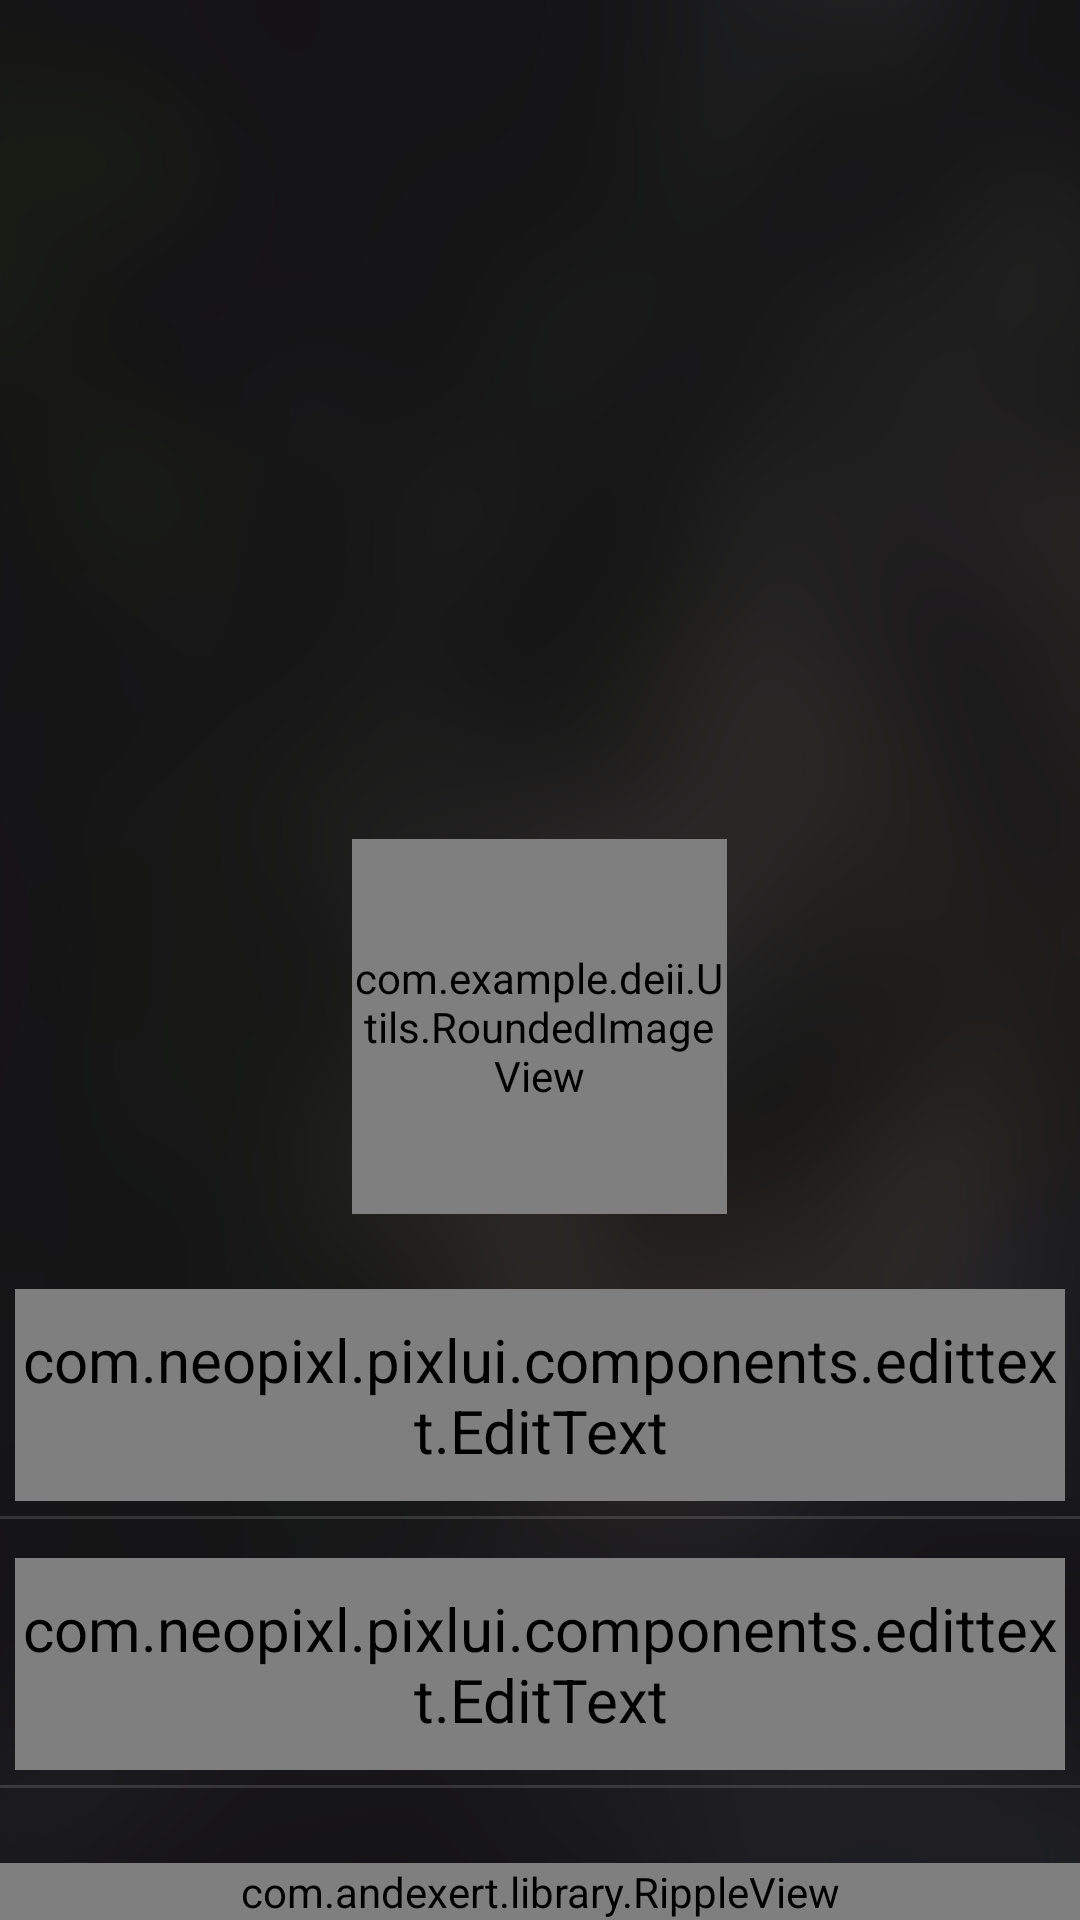

This screen was rendered from an Android layout file. Write that file and the resources it references.
<!-- AndroidManifest.xml: application theme MyMaterialTheme -->
<!-- res/layout/activity_update_profile.xml -->
<?xml version="1.0" encoding="utf-8"?>
<RelativeLayout xmlns:android="http://schemas.android.com/apk/res/android"
    xmlns:pixlui="http://schemas.android.com/apk/com.neopixl.pixlui"
    xmlns:ripple="http://schemas.android.com/apk/res-auto"
    android:layout_width="match_parent"
    android:layout_height="match_parent"
    android:background="@drawable/bg">

    <ScrollView
        android:layout_width="match_parent"
        android:layout_height="wrap_content"
        android:layout_alignParentBottom="true">

        <LinearLayout
            android:layout_width="match_parent"
            android:layout_height="match_parent"
            android:gravity="center"
            android:orientation="vertical">

            <RelativeLayout
                android:layout_width="wrap_content"
                android:layout_height="wrap_content">

                <com.example.deii.Utils.RoundedImageView
                    android:id="@+id/imgProfile"
                    android:layout_width="@dimen/size_250px"
                    android:layout_height="@dimen/size_250px"
                    android:scaleType="fitCenter"
                    android:src="@drawable/profle_img" />
            </RelativeLayout>

            <android.support.design.widget.TextInputLayout
                android:id="@+id/tilName"
                android:layout_width="match_parent"
                android:layout_height="wrap_content"
                android:layout_marginTop="@dimen/dimValue_20"
                android:theme="@style/TextLabel">

                <com.neopixl.pixlui.components.edittext.EditText
                    android:id="@+id/edtName"
                    android:layout_width="match_parent"
                    android:layout_height="wrap_content"
                    android:layout_margin="@dimen/dimValue_5"
                    android:background="@android:color/transparent"
                    android:drawableLeft="@drawable/icon_username"
                    android:drawablePadding="@dimen/dimValue_5"
                    android:hint="Enter Name"
                    android:inputType="text"
                    android:paddingBottom="@dimen/dimValue_10"
                    android:paddingTop="@dimen/dimValue_10"
                    android:textColor="@android:color/white"
                    android:textColorHint="@android:color/white"
                    android:textSize="@dimen/dimTextSize_16"
                    android:theme="@style/TextLabel"

                    pixlui:typeface="Roboto-Medium.ttf" />
            </android.support.design.widget.TextInputLayout>

            <View
                android:layout_width="match_parent"
                android:layout_height="1dp"
                android:background="#22ffffff" />


            <android.support.design.widget.TextInputLayout
                android:id="@+id/tilPhone"
                android:layout_width="match_parent"
                android:layout_height="wrap_content"
                android:layout_marginTop="@dimen/dimValue_8"
                android:theme="@style/TextLabel">

                <com.neopixl.pixlui.components.edittext.EditText
                    android:id="@+id/edtPhone"
                    android:layout_width="match_parent"
                    android:layout_height="wrap_content"
                    android:layout_margin="@dimen/dimValue_5"
                    android:background="@android:color/transparent"
                    android:drawableLeft="@drawable/icon_mobile"
                    android:drawablePadding="@dimen/dimValue_5"
                    android:hint="Enter Phone Number"
                    android:inputType="number"
                    android:paddingBottom="@dimen/dimValue_10"
                    android:paddingTop="@dimen/dimValue_10"
                    android:textColor="@android:color/white"
                    android:textColorHint="@android:color/white"
                    android:textSize="@dimen/dimTextSize_16"
                    android:theme="@style/TextLabel"
                    pixlui:typeface="Roboto-Medium.ttf" />
            </android.support.design.widget.TextInputLayout>

            <View
                android:layout_width="match_parent"
                android:layout_height="1dp"
                android:background="#22ffffff" />

            <com.andexert.library.RippleView
                android:id="@+id/rippleLogIn"
                android:layout_width="match_parent"
                android:layout_height="wrap_content"
                android:layout_below="@+id/actionbar"
                android:layout_marginTop="@dimen/dimValue_25"
                ripple:rv_type="rectangle"
                ripple:rv_zoom="true">

                <com.neopixl.pixlui.components.textview.TextView
                    android:id="@+id/txtConnect"
                    android:layout_width="match_parent"
                    android:layout_height="wrap_content"
                    android:layout_centerInParent="true"
                    android:layout_margin="@dimen/dimValue_5"
                    android:background="@color/sign_in_pink_color"
                    android:clickable="true"
                    android:gravity="center"
                    android:padding="@dimen/dimValue_15"
                    android:text="Update"

                    android:textColor="@android:color/white"
                    android:textSize="@dimen/dimTextSize_20"
                    pixlui:typeface="Roboto-Medium.ttf" />

            </com.andexert.library.RippleView>


        </LinearLayout>
    </ScrollView>
</RelativeLayout>
<!-- resources referenced by this layout -->
<resources>
  <color name="sign_in_pink_color">#a25589</color>
  <dimen name="dimTextSize_16">16sp</dimen>
  <dimen name="dimTextSize_20">20sp</dimen>
  <dimen name="dimValue_10">10dip</dimen>
  <dimen name="dimValue_15">15dip</dimen>
  <dimen name="dimValue_20">20dip</dimen>
  <dimen name="dimValue_25">25dip</dimen>
  <dimen name="dimValue_5">5dip</dimen>
  <dimen name="dimValue_8">8dip</dimen>
  <dimen name="size_250px">111.11dp</dimen>
  <!-- drawable bg: png bitmap (drawable-hdpi, 51116 bytes) -->
  <!-- drawable icon_mobile: png bitmap (drawable-hdpi, 1240 bytes) -->
  <!-- drawable icon_username: png bitmap (drawable-hdpi, 1666 bytes) -->
  <!-- drawable profle_img: png bitmap (drawable-hdpi, 7989 bytes) -->
  <style name="TextLabel" parent="Theme.AppCompat.NoActionBar">
          //hint color And Label Color in False State
          <item name="android:textColorHint">@android:color/white</item>
          <item name="android:textSize">20sp</item>
          //Label color in True State And Bar Color False And True State
          <item name="colorAccent">@android:color/white</item>
          <item name="colorControlNormal">@android:color/white</item>
          <item name="colorControlActivated">@android:color/white</item>
      </style>
  <style name="MyMaterialTheme" parent="MyMaterialTheme.Base">
  
      </style>
  <style name="MyMaterialTheme.Base" parent="Theme.AppCompat.Light.DarkActionBar">
          <item name="windowNoTitle">true</item>
          <item name="windowActionBar">false</item>
          <item name="colorPrimary">#000000</item>
          <item name="colorPrimaryDark">#000000</item>
          <item name="colorAccent">@color/sign_up_blue_color</item>
      </style>
  <color name="sign_up_blue_color">#1e8ab4</color>
</resources>
